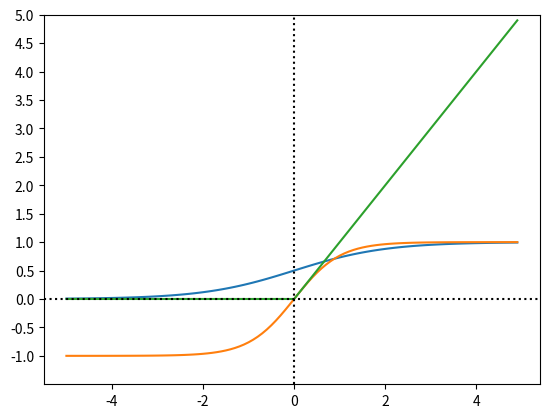

Source code (Python):
#-*- coding: utf-8 -*-
import matplotlib.pyplot as plt
import numpy as np
def sigmoid(h):
    return 1.0 / (1.0 + np.exp(-h))


h = np.arange(-5, 5, 0.1)
s_h = sigmoid(h)
tanh_h = np.tanh(h)
relu_h = h * (h > 0)
plt.plot(h, s_h)
plt.plot(h, tanh_h)
plt.plot(h, relu_h)
plt.axvline(0.0, ls='dotted', color='k')
plt.axhspan(0.0, 1.0, facecolor='1.0', alpha=1.0, ls='dotted')
plt.axhline(y=0.0, ls='dotted', color='k')
#plt.yticks([0.0, 0.5, 1.0])
plt.yticks([-2.0,-1.0,-0.5,0.0,0.5,1.0,1.5,2.0,2.5,3.0,3.5,4.0,4.5,5.0])
plt.ylim(-1.5, 5.0)
plt.show()